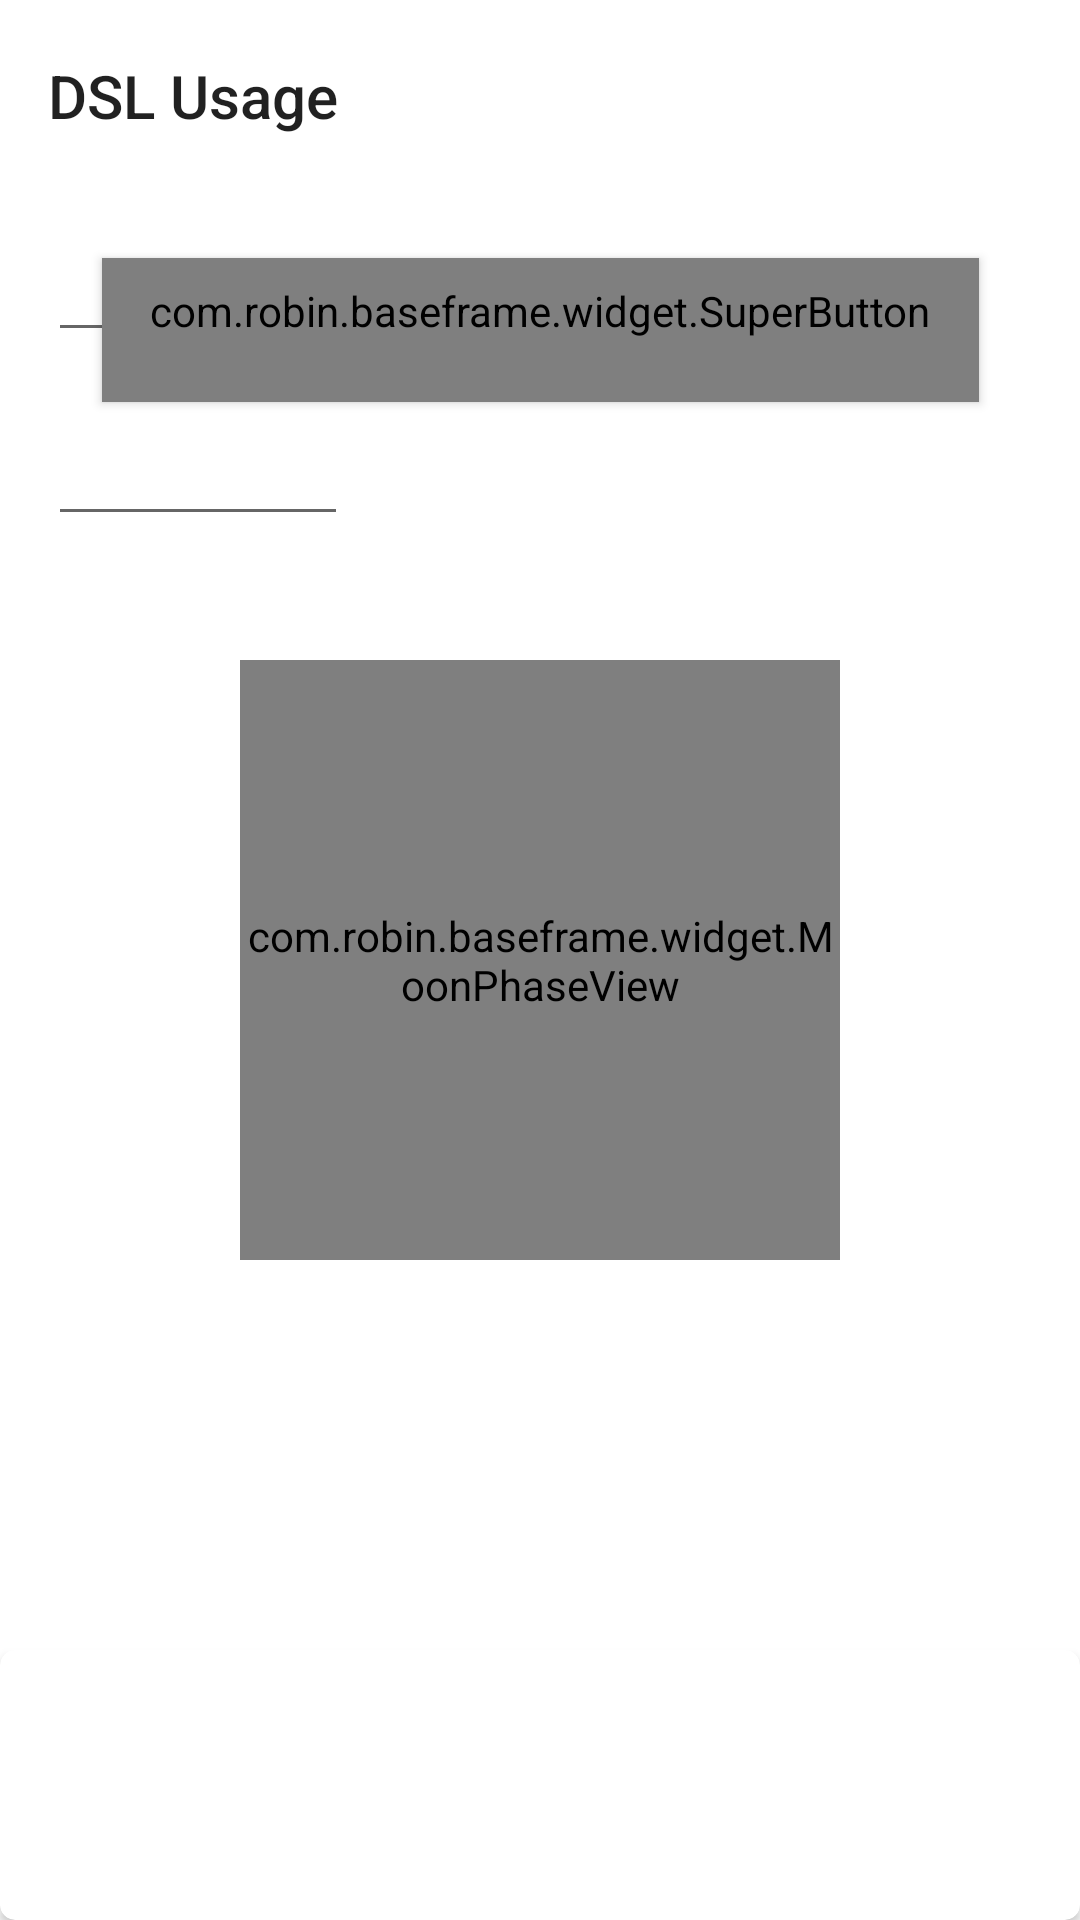

Android layout source for this screen:
<!-- AndroidManifest.xml: application theme Theme.BaseFrame -->
<!-- res/layout/fragment_dsl.xml -->
<?xml version="1.0" encoding="utf-8"?>
<androidx.constraintlayout.widget.ConstraintLayout xmlns:android="http://schemas.android.com/apk/res/android"
    xmlns:app="http://schemas.android.com/apk/res-auto"
    xmlns:tools="http://schemas.android.com/tools"
    android:layout_width="match_parent"
    android:layout_height="match_parent">

    <androidx.appcompat.widget.Toolbar
        android:id="@+id/tool_bar"
        android:layout_width="match_parent"
        android:layout_height="wrap_content"
        android:background="@color/colorSurface"
        android:elevation="0dp"
        android:theme="?attr/actionBarStyle"
        app:layout_constraintTop_toTopOf="parent"
        app:popupTheme="@style/AppTheme.PopupOverlay"
        app:title="@string/demo_title_dsl"
        app:titleTextAppearance="@style/ToolbarTitle" />

    <EditText
        android:id="@+id/et1"
        android:layout_width="100dp"
        android:layout_height="wrap_content"
        android:layout_marginStart="@dimen/space_16"
        android:layout_marginTop="@dimen/space_20"
        app:layout_constraintStart_toStartOf="parent"
        app:layout_constraintTop_toBottomOf="@id/tool_bar" />

    <EditText
        android:id="@+id/et2"
        android:layout_width="100dp"
        android:layout_height="wrap_content"
        android:layout_marginStart="@dimen/space_16"
        android:layout_marginTop="@dimen/space_20"
        app:layout_constraintStart_toStartOf="parent"
        app:layout_constraintTop_toBottomOf="@id/et1" />

    <TextView
        android:id="@+id/tv_dsl"
        android:layout_width="wrap_content"
        android:layout_height="wrap_content"
        tools:text="adkasgdksahdklsahdkhasldkhasldaslasgdkasgdkagsdjgasdgsajkdgajgdasjgdjsadgasj"
        android:gravity="center_horizontal"
        android:layout_marginStart="@dimen/space_16"
        android:layout_marginTop="@dimen/space_20"
        app:layout_constraintStart_toStartOf="parent"
        app:layout_constraintTop_toBottomOf="@id/et2" />

    <com.robin.baseframe.widget.SuperButton
        android:id="@+id/bt_chain_dialog"
        style="@style/CommonButton"
        android:layout_width="wrap_content"
        android:layout_height="wrap_content"
        android:layout_marginTop="30dp"
        android:text="@string/dsl_button_chain_dialog"
        app:layout_constraintEnd_toEndOf="parent"
        app:layout_constraintStart_toStartOf="parent"
        app:layout_constraintTop_toBottomOf="@id/tool_bar" />

    <com.robin.baseframe.widget.MoonPhaseView
        android:id="@+id/moon_phase_view"
        android:layout_width="200dp"
        android:layout_height="200dp"
        app:layout_constraintBottom_toBottomOf="parent"
        app:layout_constraintEnd_toEndOf="parent"
        app:layout_constraintStart_toStartOf="parent"
        app:layout_constraintTop_toTopOf="parent" />

    <include
        android:id="@+id/card1"
        layout="@layout/card_item"
        android:layout_width="match_parent"
        android:layout_height="wrap_content"
        app:layout_constraintBottom_toBottomOf="parent" />
</androidx.constraintlayout.widget.ConstraintLayout>
<!-- res/layout/card_item.xml (included above) -->
<?xml version="1.0" encoding="utf-8"?>
<androidx.cardview.widget.CardView xmlns:android="http://schemas.android.com/apk/res/android"
    xmlns:app="http://schemas.android.com/apk/res-auto"
    android:layout_width="match_parent"
    android:layout_height="100dp"
    android:layout_margin="10dp"
    app:cardCornerRadius="5dp"
    app:cardElevation="2dp">

    <androidx.constraintlayout.widget.ConstraintLayout
        android:layout_width="match_parent"
        android:layout_height="match_parent">

        <ImageView
            android:id="@+id/avatar"
            android:layout_width="80dp"
            android:layout_height="90dp"
            android:layout_marginLeft="15dp"
            android:scaleType="centerCrop"
            android:src="@mipmap/ic_launcher"
            app:layout_constraintBottom_toBottomOf="parent"
            app:layout_constraintStart_toStartOf="parent"
            app:layout_constraintTop_toTopOf="parent" />

        <TextView
            android:id="@+id/name"
            android:layout_width="wrap_content"
            android:layout_height="wrap_content"
            android:layout_marginLeft="5dp"
            android:layout_marginTop="10dp"
            android:textColor="#333"
            android:textSize="18sp"
            app:layout_constraintStart_toEndOf="@id/avatar"
            app:layout_constraintTop_toTopOf="parent" />

        <TextView
            android:id="@+id/des"
            android:layout_width="wrap_content"
            android:layout_height="wrap_content"
            android:layout_marginLeft="5dp"
            android:layout_marginTop="10dp"
            android:textColor="#999"
            android:textSize="12sp"
            app:layout_constraintStart_toEndOf="@id/avatar"
            app:layout_constraintTop_toBottomOf="@id/name" />
    </androidx.constraintlayout.widget.ConstraintLayout>
</androidx.cardview.widget.CardView>
<!-- resources referenced by this layout -->
<resources>
  <color name="colorSurface">#FFFFFFFF</color>
  <dimen name="space_16">16dp</dimen>
  <dimen name="space_20">20dp</dimen>
  <string name="demo_title_dsl">DSL Usage</string>
  <string name="dsl_button_chain_dialog">Chain Dialog</string>
  <style name="AppTheme.PopupOverlay" parent="ThemeOverlay.AppCompat.Light">
          <item name="overlapAnchor">false</item>
          <item name="colorAccent">@color/md_grey_900</item>
      </style>
  <style name="CommonButton" parent="Widget.AppCompat.Button">
          <item name="android:minHeight">@dimen/min_touch_target</item>
          <item name="android:paddingTop">@dimen/space_8</item>
          <item name="android:paddingBottom">@dimen/space_8</item>
          <item name="android:paddingStart">@dimen/space_16</item>
          <item name="android:paddingEnd">@dimen/space_16</item>
          <item name="android:textSize">14sp</item>
          <item name="android:textColor">@color/colorOnPrimary</item>
          <item name="sSelectorNormalColor">@color/colorPrimary</item>
          <item name="sSelectorPressedColor">@color/colorPrimaryVariant</item>
          <item name="sSelectorDisableColor">@color/md_light_disabled</item>
          <item name="sCornersRadius">8dp</item>
          <item name="sUseSelector">true</item>
      </style>
  <style name="ToolbarTitle" parent="@style/TextAppearance.Widget.AppCompat.Toolbar.Title">
          <item name="android:textSize">20sp</item>
          <item name="android:textColor">@color/colorOnSurface</item>
      </style>
  <style name="Theme.BaseFrame" parent="Theme.MaterialComponents.DayNight.NoActionBar">
          
          <item name="colorPrimary">@color/colorPrimary</item>
          <item name="colorPrimaryVariant">@color/colorPrimaryVariant</item>
          <item name="colorOnPrimary">@color/white</item>
          <item name="colorError">@color/colorError</item>
          <item name="colorOnError">@color/white</item>
          
          <item name="colorSecondary">@color/teal_200</item>
          <item name="colorSecondaryVariant">@color/teal_700</item>
          <item name="colorOnSecondary">@color/black</item>
          
          <item name="android:statusBarColor" tools:targetApi="l">?attr/colorPrimaryVariant</item>
          
      </style>
  <color name="md_grey_900">#212121</color>
  <dimen name="min_touch_target">48dp</dimen>
  <dimen name="space_8">8dp</dimen>
  <color name="colorOnPrimary">#FFFFFFFF</color>
  <color name="colorPrimary">#1565C0</color>
  <color name="colorPrimaryVariant">#0D47A1</color>
  <color name="md_light_disabled">#61000000</color>
  <color name="colorOnSurface">#1B1D1F</color>
  <color name="white">#FFFFFFFF</color>
  <color name="colorError">#B3261E</color>
  <color name="teal_200">#FF03DAC5</color>
  <color name="teal_700">#FF018786</color>
  <color name="black">#FF000000</color>
</resources>
